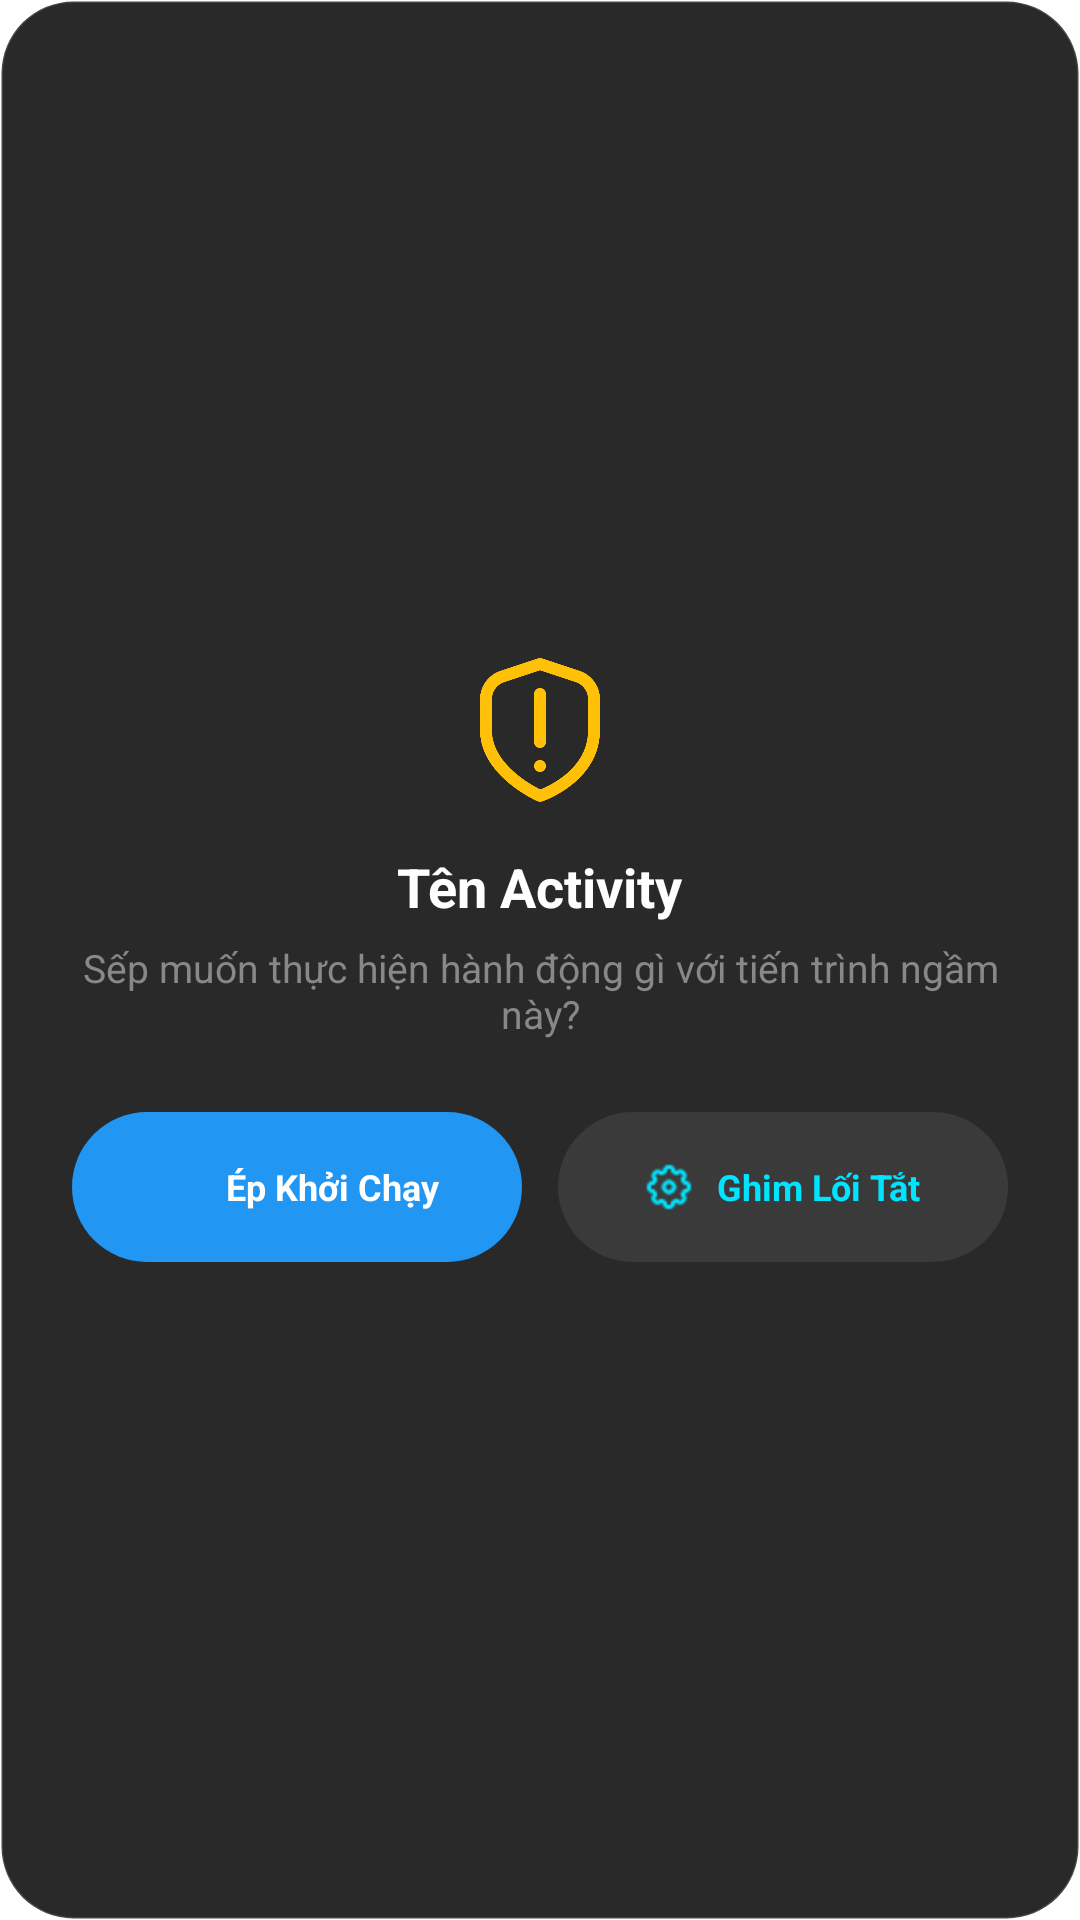

Reconstruct the res/layout file that produces this screen, plus the resources it refers to.
<!-- AndroidManifest.xml: application theme Theme.PiperOSTool -->
<!-- res/layout/dialog_action_activity.xml -->
<?xml version="1.0" encoding="utf-8"?>
<LinearLayout xmlns:android="http://schemas.android.com/apk/res/android"
    xmlns:app="http://schemas.android.com/apk/res-auto"
    android:layout_width="match_parent"
    android:layout_height="wrap_content"
    android:background="@drawable/bg_dialog_transparent"
    android:orientation="vertical"
    android:paddingHorizontal="24dp"
    android:paddingTop="24dp"
    android:paddingBottom="24dp"
    android:gravity="center">

    <ImageView
        android:layout_width="48dp"
        android:layout_height="48dp"
        android:src="@drawable/dangerous"
        app:tint="#FFC107"
        android:layout_marginBottom="16dp"/>

    <TextView
        android:id="@+id/tvActionTitle"
        android:layout_width="wrap_content"
        android:layout_height="wrap_content"
        android:textColor="#FFFFFF"
        android:textSize="18sp"
        android:textStyle="bold"
        android:text="Tên Activity"
        android:gravity="center"
        android:layout_marginBottom="6dp"/>

    <TextView
        android:layout_width="wrap_content"
        android:layout_height="wrap_content"
        android:textColor="#888888"
        android:textSize="13sp"
        android:text="Sếp muốn thực hiện hành động gì với tiến trình ngầm này?"
        android:gravity="center"
        android:layout_marginBottom="24dp"/>

    <LinearLayout
        android:layout_width="match_parent"
        android:layout_height="wrap_content"
        android:orientation="horizontal"
        android:weightSum="2">

        <LinearLayout
            android:id="@+id/btnActionLaunch"
            android:layout_width="0dp"
            android:layout_height="50dp"
            android:layout_weight="1"
            android:layout_marginEnd="6dp"
            android:background="@drawable/bg_pill_blue"
            android:clickable="true"
            android:focusable="true"
            android:gravity="center"
            android:orientation="horizontal">

            <ImageView
                android:layout_width="16dp"
                android:layout_height="16dp"
                android:src="@drawable/play"
                app:tint="#FFFFFF" />

            <TextView
                android:layout_width="wrap_content"
                android:layout_height="wrap_content"
                android:layout_marginStart="8dp"
                android:text="Ép Khởi Chạy"
                android:textColor="#FFFFFF"
                android:textSize="12sp"
                android:textStyle="bold" />
        </LinearLayout>

        <LinearLayout
            android:id="@+id/btnActionShortcut"
            android:layout_width="0dp"
            android:layout_height="50dp"
            android:layout_weight="1"
            android:layout_marginStart="6dp"
            android:background="@drawable/bg_pill_glass"
            android:clickable="true"
            android:focusable="true"
            android:gravity="center"
            android:orientation="horizontal">

            <ImageView
                android:layout_width="16dp"
                android:layout_height="16dp"
                android:src="@drawable/settings"
                app:tint="#00E5FF" />

            <TextView
                android:layout_width="wrap_content"
                android:layout_height="wrap_content"
                android:layout_marginStart="8dp"
                android:text="Ghim Lối Tắt"
                android:textColor="#00E5FF"
                android:textSize="12sp"
                android:textStyle="bold" />
        </LinearLayout>
    </LinearLayout>

</LinearLayout>
<!-- resources referenced by this layout -->
<resources>
  <!-- drawable bg_dialog_transparent (drawable) -->
  <?xml version="1.0" encoding="utf-8"?>
  <shape xmlns:android="http://schemas.android.com/apk/res/android">
      <solid android:color="#E6121212" />
      <corners android:radius="24dp" />
      <stroke android:width="1dp" android:color="#22FFFFFF" />
  </shape>
  <!-- drawable bg_pill_blue (drawable) -->
  <?xml version="1.0" encoding="utf-8"?>
  <shape xmlns:android="http://schemas.android.com/apk/res/android">
      <solid android:color="#2196F3" />
      <corners android:radius="50dp" />
  </shape>
  <!-- drawable bg_pill_glass (drawable) -->
  <?xml version="1.0" encoding="utf-8"?>
  <shape xmlns:android="http://schemas.android.com/apk/res/android">
      <solid android:color="#14FFFFFF" />
      <corners android:radius="50dp" />
  </shape>
  <!-- drawable dangerous: png bitmap (drawable, 12269 bytes) -->
  <!-- drawable settings: png bitmap (drawable, 631 bytes) -->
  <style name="Theme.PiperOSTool" parent="Theme.MaterialComponents.DayNight.NoActionBar">
          <item name="android:windowBackground">@color/piper_window_background</item>
          <item name="android:windowAnimationStyle">@style/PiperActivityAnimations</item>
          
          <item name="colorPrimary">#FB8D8D</item>
          <item name="colorPrimaryVariant">#FB4C4C</item>
          <item name="colorOnPrimary">#FFA5A5</item>
          
          <item name="colorSecondary">@color/teal_200</item>
          <item name="colorSecondaryVariant">@color/teal_700</item>
          <item name="colorOnSecondary">@color/black</item>
          
          <item name="android:statusBarColor">#000000</item>
          <item name="android:fontFamily">sans-serif</item>
          <item name="fontFamily">sans-serif</item>
          <item name="android:imageButtonStyle">@style/PiperContainedImageButton</item>
          <item name="imageButtonStyle">@style/PiperContainedImageButton</item>
      </style>
  <style name="PiperActivityAnimations">
          <item name="android:activityOpenEnterAnimation">@anim/piper_page_enter</item>
          <item name="android:activityOpenExitAnimation">@anim/piper_page_exit</item>
          <item name="android:activityCloseEnterAnimation">@anim/piper_page_return</item>
          <item name="android:activityCloseExitAnimation">@anim/piper_page_leave</item>
      </style>
  <color name="teal_200">#FF03DAC5</color>
  <color name="teal_700">#FF018786</color>
  <color name="black">#FF000000</color>
  <style name="PiperContainedImageButton" parent="Widget.AppCompat.ImageButton">
          <item name="android:adjustViewBounds">false</item>
          <item name="android:scaleType">centerInside</item>
      </style>
</resources>
